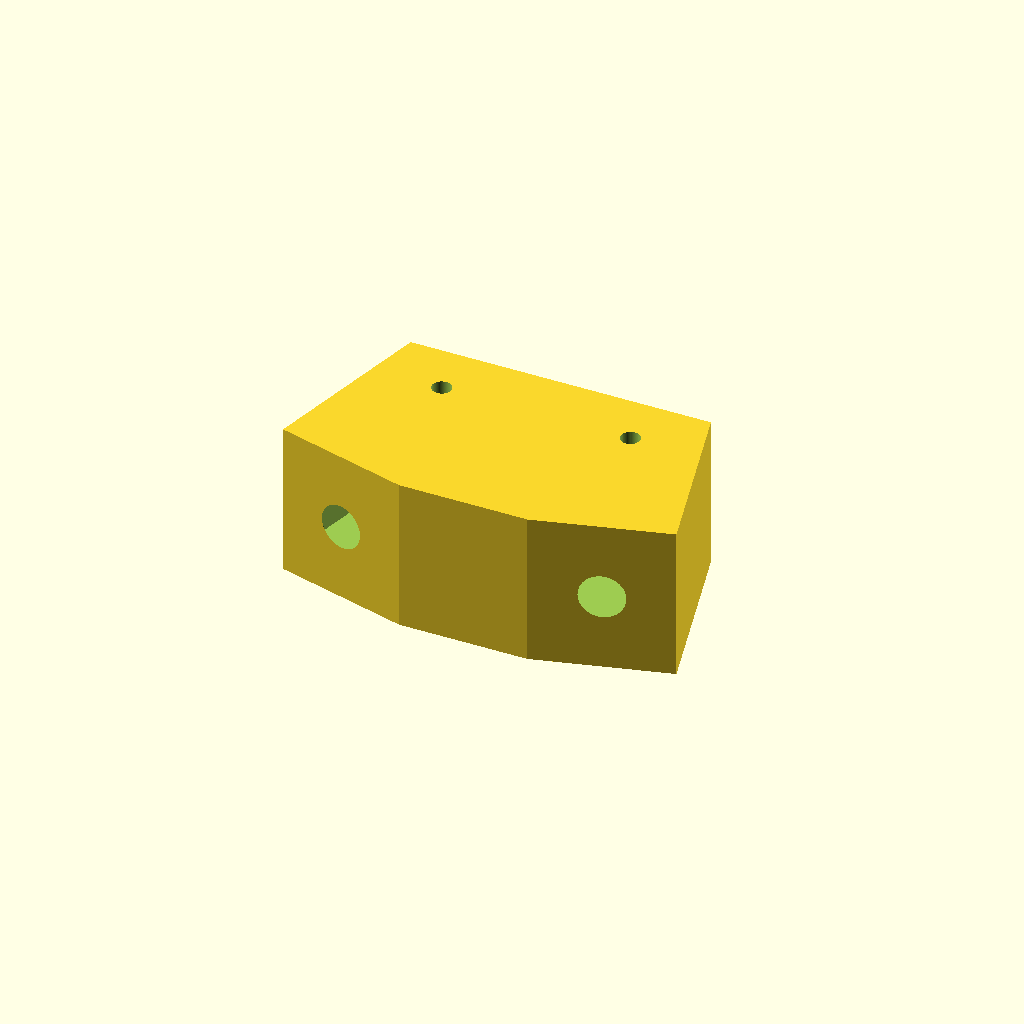
Cell 1: rendered with the file's own defaults.
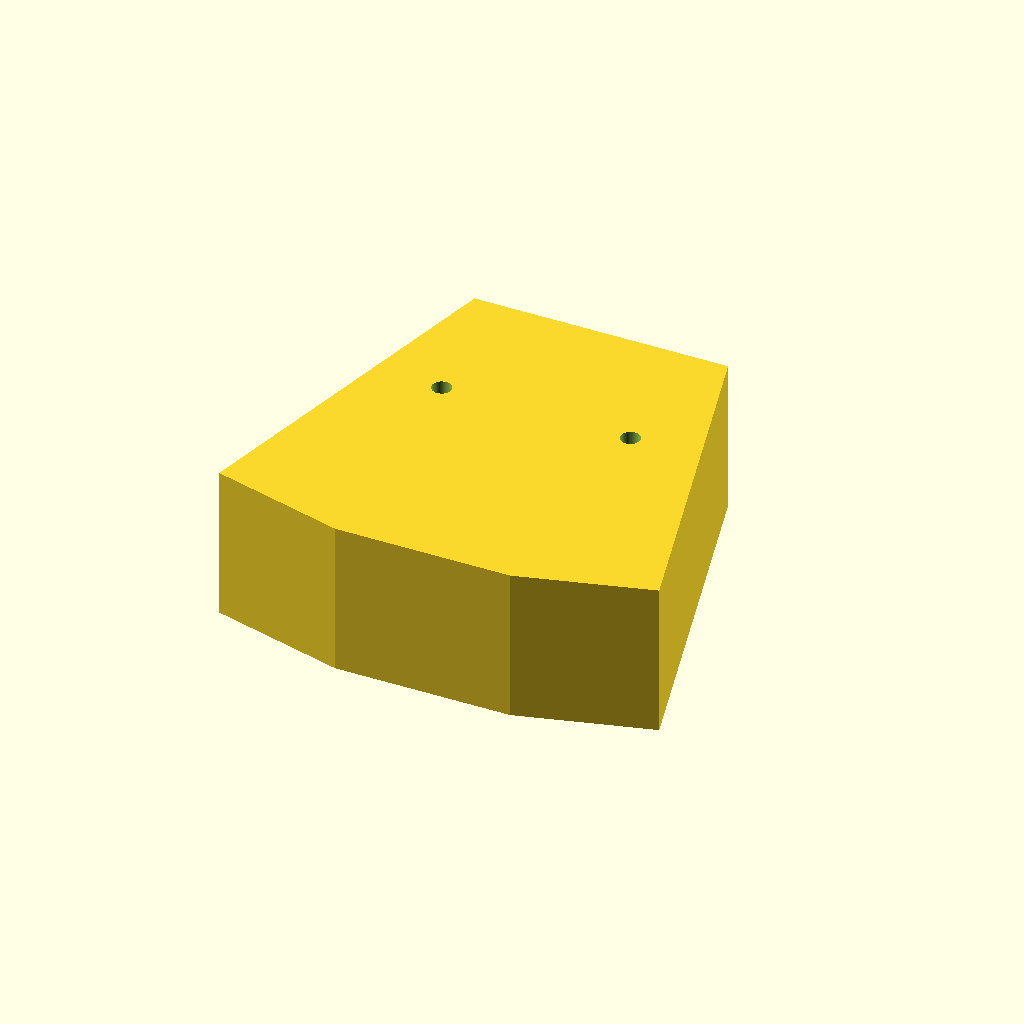
Cell 2: pod_depth = 84 (everything else at default).
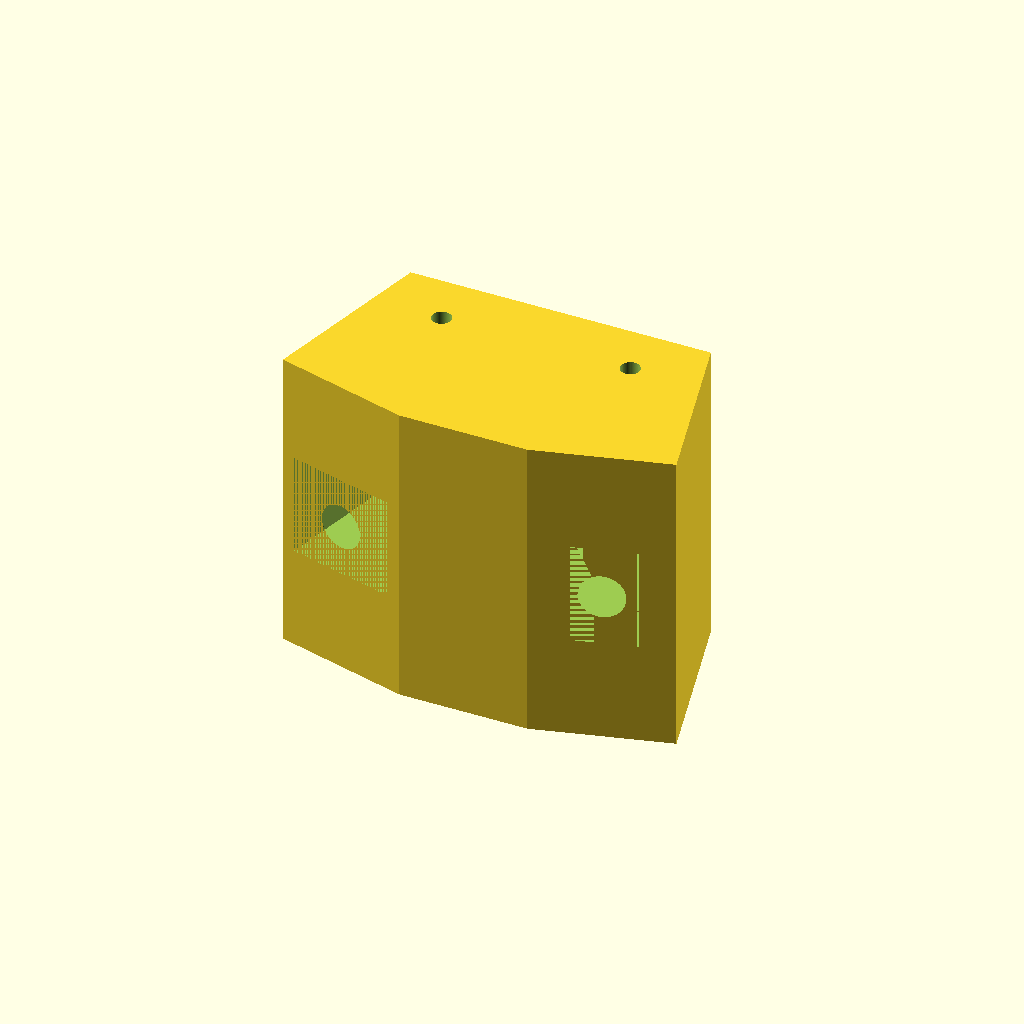
Cell 3: pod_height = 72 (everything else at default).
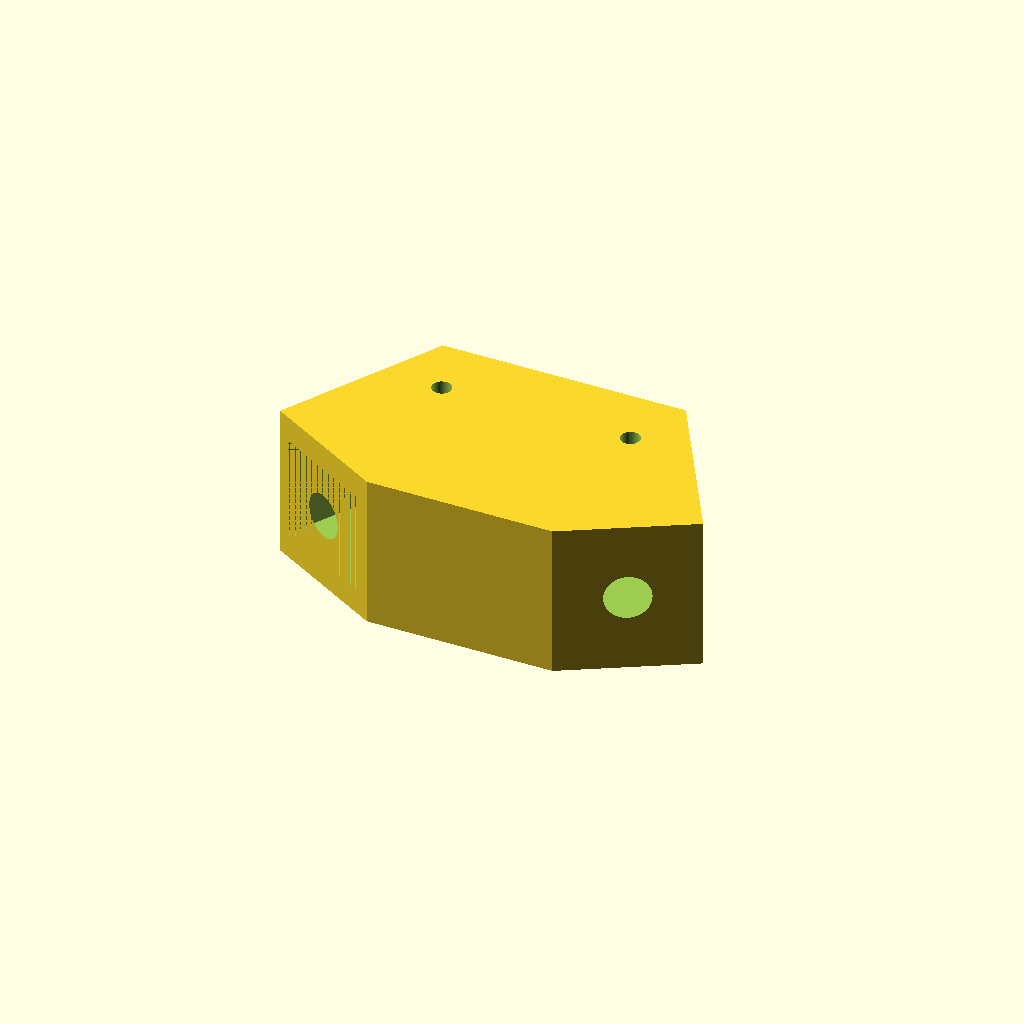
Cell 4: splay_angle = 30 (everything else at default).
All cells are drawn from one camera (rotation 55°, 0°, 25°, orthographic, colour scheme Cornfield), so only the parameter changes between them.
OpenSCAD source file hardware_cad/dual_cam_tail_pod.scad:
// ==============================================================================
// Indriyo (ইন্দ্রিয়) - Dual ESP32-CAM Tail Stealth Pod
// Parametric 3D Printable Enclosure for Motorcycle Rearview ADAS
// ==============================================================================

$fn = 60;

// Dimensions (in millimeters)
wall_thickness = 2.4;
pod_width = 86;
pod_depth = 42;
pod_height = 36;
splay_angle = 15; // 15 degrees outward splay for each camera to cover blind spots
lens_diameter = 10.5;
lens_hood_depth = 5.0;

module camera_bracket() {
    difference() {
        // Module outer shell
        cube([28, 40, 26], center=true);
        // ESP32-CAM board cavity (AI-Thinker: 27 x 40.5 mm)
        cube([25, 41, 23], center=true);
        // Lens hole
        translate([0, -20, 0])
            rotate([90, 0, 0])
                cylinder(h=10, d=lens_diameter, center=true);
    }
    // Rain visor / sun hood
    translate([0, -21, 5])
        cube([18, lens_hood_depth, 3], center=true);
}

module indriyo_dual_pod() {
    difference() {
        // Main aerodynamic housing
        hull() {
            translate([-25, 0, 0]) rotate([0, 0, -splay_angle]) cube([32, pod_depth, pod_height], center=true);
            translate([25, 0, 0]) rotate([0, 0, splay_angle]) cube([32, pod_depth, pod_height], center=true);
        }

        // Left camera cavity
        translate([-25, 0, 0])
            rotate([0, 0, -splay_angle])
                cube([26, 42, 24], center=true);

        // Right camera cavity
        translate([25, 0, 0])
            rotate([0, 0, splay_angle])
                cube([26, 42, 24], center=true);

        // Left lens aperture
        translate([-25, 0, 0])
            rotate([0, 0, -splay_angle])
                translate([0, -25, 0])
                    rotate([90, 0, 0])
                        cylinder(h=20, d=lens_diameter, center=true);

        // Right lens aperture
        translate([25, 0, 0])
            rotate([0, 0, splay_angle])
                translate([0, -25, 0])
                    rotate([90, 0, 0])
                        cylinder(h=20, d=lens_diameter, center=true);

        // Rear wire exit canal
        translate([0, 20, 0])
            cube([16, 12, 10], center=true);

        // License plate bracket mounting slots (M4 / M5 screws)
        translate([-22, 12, pod_height/2 - 2])
            cylinder(h=10, d=4.5, center=true);
        translate([22, 12, pod_height/2 - 2])
            cylinder(h=10, d=4.5, center=true);
    }
}

indriyo_dual_pod();
Customizer parameters (derived from the source; name, type, default, range or options):
wall_thickness: number, default 2.4
pod_width: number, default 86
pod_depth: number, default 42
pod_height: number, default 36
splay_angle: number, default 15
lens_diameter: number, default 10.5
lens_hood_depth: number, default 5
